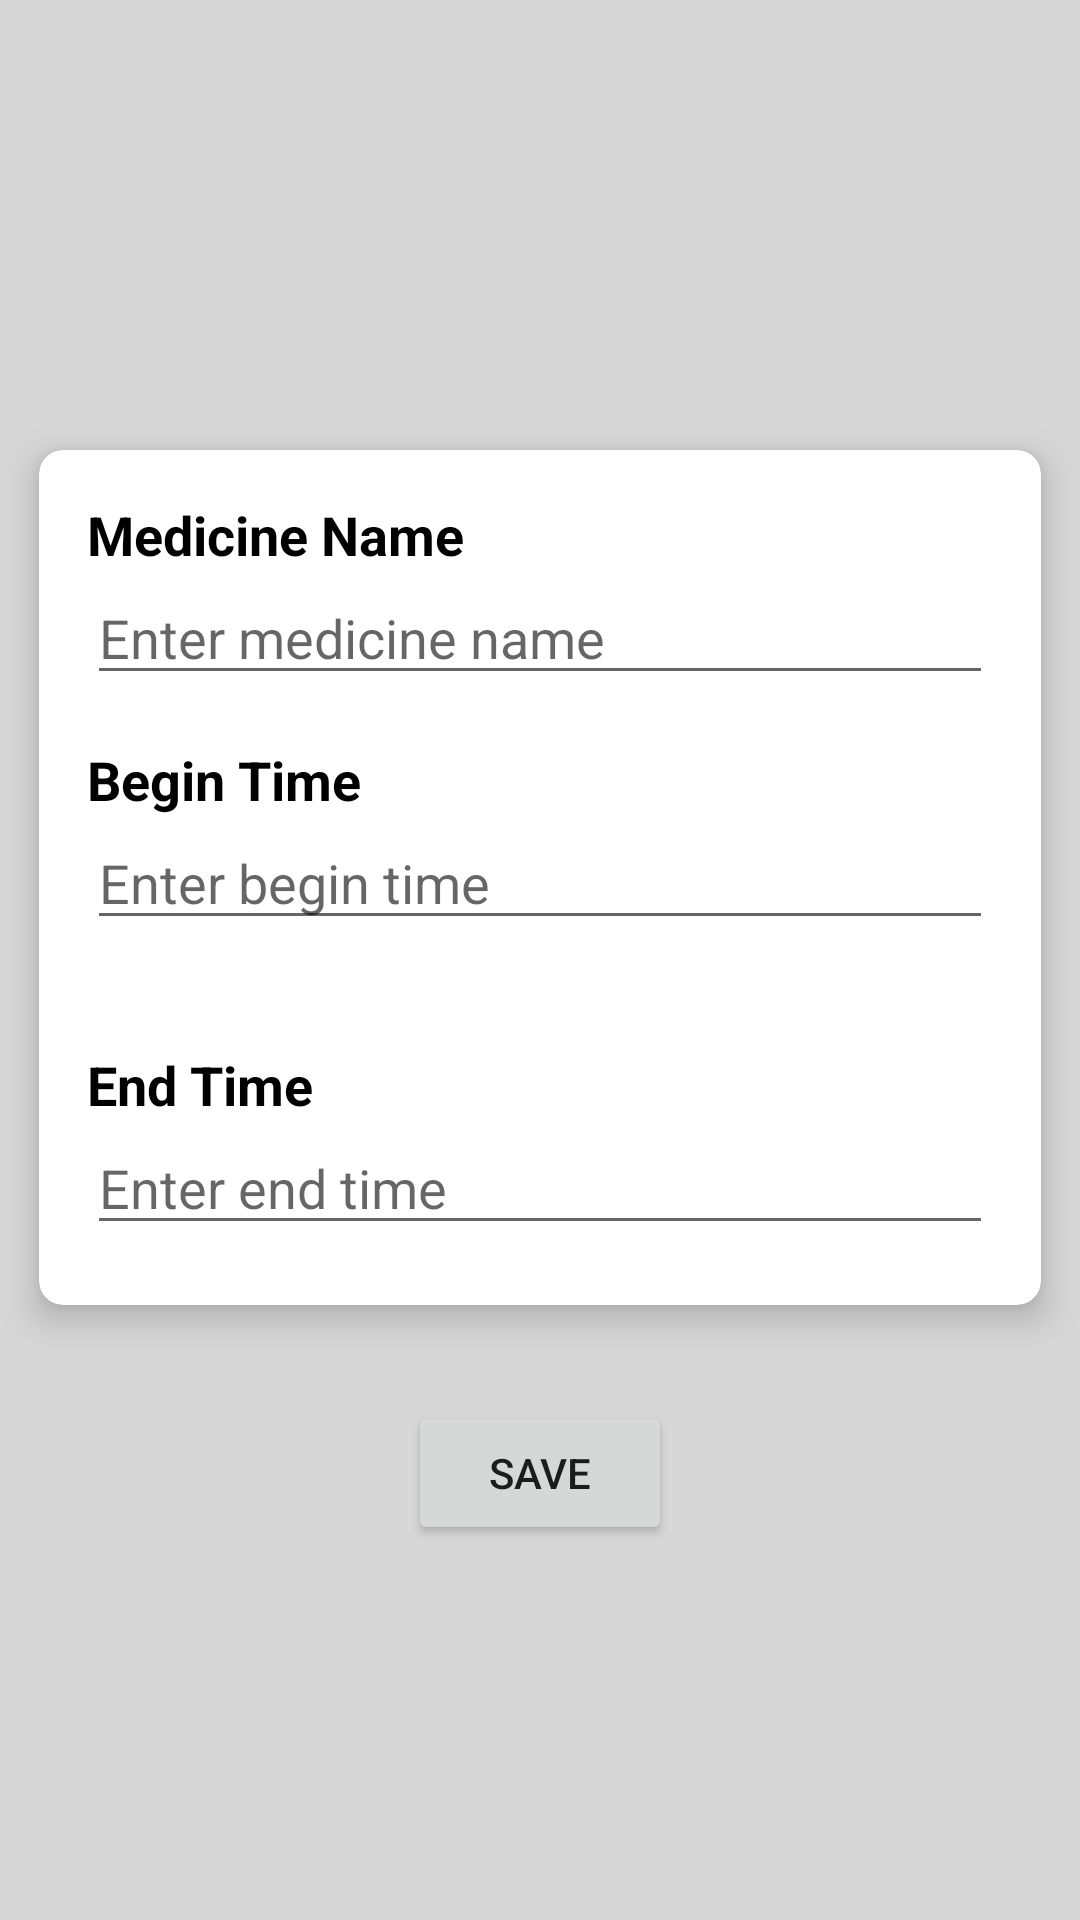

Reconstruct the res/layout file that produces this screen, plus the resources it refers to.
<!-- AndroidManifest.xml: application theme Theme.PharmaApp -->
<!-- res/layout/fragment_dashboard.xml -->
<?xml version="1.0" encoding="utf-8"?>
<LinearLayout xmlns:android="http://schemas.android.com/apk/res/android"
    xmlns:app="http://schemas.android.com/apk/res-auto"
    android:orientation="vertical"
    android:layout_width="match_parent"
    android:gravity="center"
    android:background="#28000000"
    android:layout_height="match_parent">

    <androidx.cardview.widget.CardView
        android:layout_width="match_parent"
        android:layout_height="wrap_content"
        android:layout_marginTop="25dp"
        android:layout_marginHorizontal="13dp"
        app:cardElevation="7dp"
        android:layout_gravity="center"
        app:cardCornerRadius="8dp"
        >

        <LinearLayout
            android:layout_width="match_parent"
            android:layout_height="wrap_content"
            android:orientation="vertical">




    <TextView
        android:id="@+id/medicine_name_label"
        android:text="Medicine Name"
        android:textColor="@color/black"
        android:layout_width="wrap_content"
        android:layout_height="wrap_content"
        android:textSize="18sp"
        android:textStyle="bold"
        android:layout_marginTop="16dp"
        android:layout_marginLeft="16dp"
        android:layout_marginRight="16dp" />

    <EditText
        android:id="@+id/medicine_name_input"
        android:hint="Enter medicine name"
        android:layout_width="match_parent"
        android:layout_height="wrap_content"
        android:inputType="text"
        android:layout_marginLeft="16dp"
        android:layout_marginRight="16dp" />

    <TextView
        android:id="@+id/medicine_time_label"
        android:text="Begin Time"
        android:layout_width="wrap_content"
        android:textColor="@color/black"
        android:layout_height="wrap_content"
        android:textSize="18sp"
        android:textStyle="bold"
        android:layout_marginTop="16dp"
        android:layout_marginLeft="16dp"
        android:layout_marginRight="16dp" />

    <EditText
        android:id="@+id/medicine_time_input"
        android:hint="Enter begin time"
        android:layout_width="match_parent"
        android:layout_height="wrap_content"
        android:inputType="text"
        android:layout_marginBottom="20dp"
        android:layout_marginLeft="16dp"
        android:layout_marginRight="16dp" />
            <TextView
                android:id="@+id/end_time_label"
                android:text="End Time"
                android:layout_width="wrap_content"
                android:textColor="@color/black"
                android:layout_height="wrap_content"
                android:textSize="18sp"
                android:textStyle="bold"
                android:layout_marginTop="16dp"
                android:layout_marginLeft="16dp"
                android:layout_marginRight="16dp" />

            <EditText
                android:id="@+id/end_time_input"
                android:hint="Enter end time"
                android:layout_width="match_parent"
                android:layout_height="wrap_content"
                android:inputType="text"
                android:layout_marginBottom="20dp"
                android:layout_marginLeft="16dp"
                android:layout_marginRight="16dp" />
        </LinearLayout>
    </androidx.cardview.widget.CardView>


    <Button
        android:id="@+id/save_button"
        android:text="Save"
        android:layout_width="wrap_content"
        android:layout_height="wrap_content"

        android:layout_gravity="center_horizontal"
        android:layout_marginTop="32dp" />

</LinearLayout>
<!-- resources referenced by this layout -->
<resources>
  <color name="black">#FF000000</color>
  <style name="Theme.PharmaApp" parent="Theme.MaterialComponents.DayNight.NoActionBar">
          
          <item name="colorPrimary">@color/purple_500</item>
          <item name="colorPrimaryVariant">@color/purple_700</item>
          <item name="colorOnPrimary">@color/white</item>
          
          <item name="colorSecondary">@color/teal_200</item>
          <item name="colorSecondaryVariant">@color/teal_700</item>
          <item name="colorOnSecondary">@color/black</item>
          
          <item name="android:statusBarColor">?attr/colorPrimaryVariant</item>
          
      </style>
  <color name="purple_500">#FF6200EE</color>
  <color name="purple_700">#FF3700B3</color>
  <color name="white">#FFFFFFFF</color>
  <color name="teal_200">#FF03DAC5</color>
  <color name="teal_700">#FF018786</color>
</resources>
